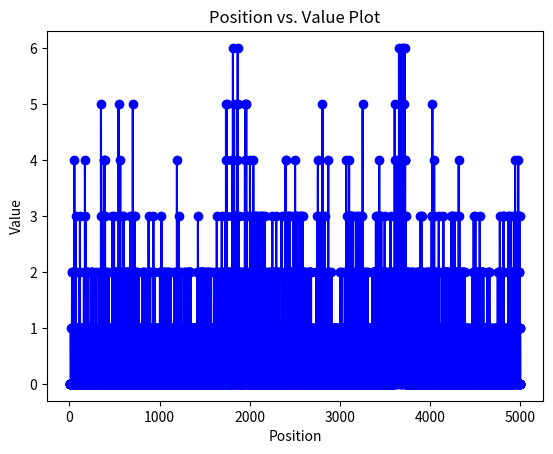

The matplotlib source for this figure:
import matplotlib.pyplot as plt

data =[0, 0, 0, 0, 0, 0, 0, 0, 0, 0, 0, 0, 0, 1, 0, 0, 0, 0, 0, 0, 0, 0, 0, 0, 1, 0, 2, 2, 0, 0, 0, 0, 1, 0, 1, 1, 0, 1, 2, 0, 0, 1, 0, 1, 0, 1, 0, 1, 2, 0, 1, 2, 0, 4, 0, 0, 0, 1, 2, 0, 2, 0, 0, 2, 1, 1, 1, 3, 1, 2, 0, 1, 0, 0, 0, 0, 0, 0, 0, 0, 0, 0, 0, 0, 1, 0, 0, 0, 0, 0, 1, 1, 0, 1, 1, 0, 0, 0, 0, 
0, 0, 0, 0, 0, 0, 0, 0, 0, 0, 0, 1, 2, 0, 0, 0, 3, 0, 0, 0, 1, 1, 1, 0, 0, 0, 1, 0, 1, 0, 0, 0, 1, 0, 0, 0, 0, 0, 0, 0, 0, 0, 0, 0, 0, 0, 0, 0, 0, 1, 1, 1, 0, 0, 0, 0, 0, 0, 0, 0, 2, 0, 1, 0, 0, 0, 1, 2, 2, 1, 0, 4, 1, 1, 0, 0, 1, 3, 1, 0, 0, 1, 0, 0, 1, 0, 0, 0, 1, 0, 0, 0, 2, 1, 0, 0, 2, 2, 1, 2, 1, 1, 1, 0, 0, 0, 0, 1, 1, 2, 1, 0, 0, 1, 0, 0, 0, 0, 0, 0, 0, 0, 0, 0, 0, 0, 0, 0, 0, 0, 0, 0, 0, 0, 1, 0, 0, 1, 0, 2, 1, 0, 2, 0, 1, 0, 1, 0, 2, 
0, 0, 0, 1, 0, 2, 2, 0, 0, 1, 0, 0, 0, 0, 0, 0, 0, 0, 1, 0, 0, 0, 1, 0, 1, 0, 0, 0, 0, 0, 0, 0, 0, 0, 1, 0, 0, 0, 0, 0, 2, 0, 0, 0, 0, 0, 1, 0, 0, 1, 0, 0, 0, 0, 0, 0, 0, 0, 0, 0, 0, 0, 1, 0, 0, 1, 0, 0, 0, 0, 0, 0, 0, 0, 2, 0, 0, 1, 0, 1, 1, 0, 0, 1, 0, 1, 0, 0, 0, 1, 0, 1, 0, 0, 1, 1, 0, 0, 2, 1, 5, 2, 1, 1, 3, 0, 3, 1, 0, 3, 1, 3, 0, 1, 1, 2, 1, 1, 2, 2, 0, 2, 0, 2, 1, 3, 2, 1, 3, 0, 1, 1, 4, 2, 3, 0, 4, 1, 0, 0, 0, 1, 4, 1, 1, 3, 0, 0, 2, 
0, 1, 0, 0, 0, 1, 1, 1, 1, 1, 2, 2, 0, 0, 0, 0, 1, 1, 1, 0, 0, 0, 0, 1, 1, 0, 1, 0, 0, 0, 1, 0, 0, 0, 0, 0, 2, 1, 0, 1, 0, 0, 0, 1, 1, 0, 0, 0, 1, 1, 1, 0, 0, 0, 0, 0, 0, 1, 0, 0, 0, 0, 1, 0, 0, 1, 0, 0, 0, 0, 0, 0, 0, 0, 0, 1, 1, 0, 3, 0, 0, 0, 0, 1, 1, 0, 1, 0, 0, 1, 0, 0, 1, 1, 0, 1, 3, 0, 0, 1, 2, 2, 0, 1, 1, 2, 0, 1, 1, 0, 1, 2, 2, 2, 1, 1, 1, 1, 1, 0, 0, 0, 0, 2, 0, 1, 2, 2, 0, 0, 2, 1, 2, 1, 0, 0, 1, 0, 1, 1, 0, 1, 0, 1, 1, 1, 5, 3, 0, 
1, 2, 0, 1, 1, 1, 0, 1, 0, 0, 2, 1, 0, 1, 1, 1, 4, 0, 1, 0, 1, 0, 0, 1, 1, 0, 0, 1, 0, 0, 1, 0, 1, 0, 0, 1, 0, 0, 1, 1, 2, 0, 2, 0, 0, 0, 0, 1, 0, 3, 1, 3, 1, 2, 2, 1, 0, 2, 1, 1, 1, 0, 1, 0, 0, 0, 0, 0, 1, 1, 1, 1, 0, 1, 0, 1, 0, 1, 1, 1, 2, 1, 1, 0, 2, 0, 0, 2, 0, 0, 0, 2, 2, 1, 0, 0, 1, 1, 0, 0, 0, 0, 0, 0, 1, 0, 1, 0, 1, 2, 0, 2, 2, 1, 0, 1, 0, 1, 0, 2, 2, 0, 1, 1, 2, 2, 3, 1, 0, 0, 1, 1, 2, 0, 0, 0, 0, 1, 1, 0, 0, 0, 0, 0, 0, 0, 0, 2, 1, 
0, 0, 0, 0, 0, 0, 5, 1, 2, 0, 1, 2, 1, 0, 0, 0, 0, 0, 2, 1, 0, 1, 3, 0, 1, 1, 3, 1, 2, 0, 2, 1, 2, 1, 1, 0, 0, 0, 0, 0, 1, 0, 2, 0, 1, 0, 1, 0, 0, 1, 0, 1, 0, 0, 0, 0, 0, 0, 0, 0, 0, 1, 1, 1, 0, 0, 1, 0, 0, 2, 0, 0, 0, 0, 0, 1, 0, 1, 1, 0, 0, 0, 0, 0, 0, 0, 0, 1, 0, 0, 1, 1, 0, 0, 0, 0, 0, 0, 0, 1, 1, 0, 1, 0, 0, 0, 0, 0, 0, 0, 0, 0, 0, 0, 2, 0, 2, 0, 0, 0, 0, 0, 0, 0, 0, 0, 0, 0, 0, 1, 0, 0, 2, 1, 0, 0, 1, 1, 0, 0, 0, 0, 0, 0, 0, 0, 0, 1, 0, 
0, 2, 0, 0, 0, 0, 0, 0, 0, 0, 0, 0, 0, 0, 0, 0, 0, 0, 0, 0, 0, 1, 1, 0, 0, 0, 1, 0, 2, 1, 0, 1, 3, 1, 1, 1, 0, 2, 0, 1, 1, 2, 2, 1, 0, 1, 0, 0, 1, 2, 2, 0, 0, 1, 0, 1, 1, 1, 0, 1, 1, 0, 1, 1, 0, 0, 0, 0, 0, 0, 0, 0, 0, 1, 0, 0, 0, 0, 0, 0, 0, 0, 1, 0, 0, 3, 0, 0, 0, 0, 1, 0, 1, 0, 0, 0, 2, 2, 1, 0, 0, 0, 0, 0, 0, 0, 0, 0, 0, 0, 0, 0, 1, 0, 0, 0, 0, 0, 1, 1, 1, 0, 0, 1, 1, 0, 0, 0, 0, 0, 0, 0, 1, 1, 0, 0, 1, 0, 0, 1, 1, 0, 0, 1, 0, 0, 1, 0, 0, 
0, 1, 0, 0, 0, 0, 0, 0, 0, 2, 0, 2, 1, 2, 1, 2, 1, 0, 0, 0, 0, 1, 0, 1, 0, 1, 3, 1, 1, 1, 1, 1, 0, 1, 0, 0, 0, 0, 1, 0, 0, 0, 0, 2, 0, 1, 0, 0, 0, 2, 0, 0, 1, 1, 0, 0, 0, 0, 2, 1, 0, 2, 0, 0, 0, 1, 0, 0, 0, 0, 1, 0, 0, 0, 1, 1, 0, 0, 0, 1, 0, 1, 0, 1, 2, 0, 0, 0, 0, 0, 0, 2, 0, 1, 0, 1, 1, 0, 2, 1, 1, 0, 1, 0, 0, 2, 0, 1, 1, 0, 1, 0, 0, 1, 0, 0, 0, 0, 0, 0, 0, 0, 0, 0, 0, 0, 0, 1, 2, 0, 1, 0, 0, 0, 1, 0, 1, 1, 0, 1, 0, 0, 0, 0, 0, 1, 0, 1, 0, 
0, 0, 1, 0, 0, 1, 1, 0, 1, 0, 0, 1, 0, 1, 1, 0, 0, 1, 0, 0, 2, 1, 1, 0, 0, 1, 1, 1, 1, 1, 1, 0, 0, 1, 2, 0, 0, 1, 2, 1, 2, 1, 0, 0, 1, 0, 1, 0, 4, 0, 0, 0, 1, 0, 2, 1, 2, 0, 1, 1, 0, 0, 2, 1, 1, 0, 0, 0, 0, 1, 3, 0, 0, 0, 0, 1, 0, 0, 0, 1, 2, 1, 0, 0, 0, 1, 1, 0, 0, 1, 2, 1, 0, 0, 0, 1, 1, 0, 1, 1, 0, 0, 0, 0, 0, 0, 0, 1, 0, 0, 1, 0, 1, 0, 0, 0, 0, 1, 1, 0, 0, 0, 2, 1, 0, 1, 1, 0, 1, 1, 1, 1, 1, 0, 1, 0, 0, 0, 2, 1, 0, 0, 0, 0, 1, 2, 0, 1, 0, 
0, 0, 0, 0, 1, 0, 0, 0, 1, 1, 0, 0, 0, 0, 0, 1, 1, 0, 0, 0, 0, 0, 1, 2, 1, 2, 0, 0, 0, 0, 0, 0, 1, 0, 2, 2, 0, 2, 2, 2, 1, 2, 0, 1, 0, 0, 1, 0, 1, 2, 1, 1, 0, 0, 0, 1, 1, 0, 0, 1, 0, 0, 0, 0, 0, 0, 0, 0, 0, 0, 0, 0, 1, 0, 0, 0, 0, 1, 0, 1, 0, 0, 0, 0, 0, 1, 0, 0, 0, 0, 0, 0, 1, 0, 0, 0, 0, 1, 1, 1, 1, 0, 1, 0, 1, 1, 0, 0, 1, 0, 0, 1, 0, 0, 1, 1, 0, 1, 1, 1, 1, 0, 1, 1, 0, 1, 0, 2, 0, 2, 0, 1, 3, 1, 1, 0, 1, 1, 0, 0, 0, 0, 0, 1, 0, 2, 1, 0, 1, 
1, 0, 1, 0, 0, 0, 0, 1, 1, 2, 0, 0, 2, 1, 1, 1, 2, 2, 0, 1, 0, 0, 1, 1, 2, 1, 2, 2, 2, 1, 0, 0, 2, 1, 0, 1, 2, 1, 0, 1, 0, 2, 1, 0, 1, 0, 2, 1, 1, 1, 0, 0, 0, 1, 1, 1, 0, 0, 1, 0, 0, 0, 0, 0, 1, 0, 1, 0, 1, 0, 0, 2, 0, 1, 0, 2, 0, 0, 0, 1, 0, 0, 1, 1, 0, 0, 0, 0, 0, 1, 0, 1, 0, 1, 0, 1, 2, 0, 0, 2, 0, 2, 0, 2, 0, 0, 0, 0, 0, 1, 0, 0, 0, 1, 0, 1, 0, 0, 1, 0, 0, 0, 0, 1, 1, 0, 1, 1, 2, 1, 0, 1, 1, 1, 0, 1, 1, 0, 1, 0, 0, 0, 0, 0, 0, 0, 0, 1, 0, 
1, 0, 0, 1, 1, 0, 0, 1, 1, 0, 0, 1, 2, 0, 1, 1, 0, 1, 1, 1, 1, 1, 0, 0, 1, 1, 1, 0, 0, 2, 0, 1, 1, 0, 0, 0, 1, 0, 0, 0, 0, 0, 0, 3, 0, 2, 0, 0, 0, 1, 2, 0, 1, 1, 0, 1, 0, 0, 0, 0, 1, 0, 0, 0, 0, 1, 0, 0, 0, 0, 0, 2, 0, 1, 0, 1, 0, 0, 0, 0, 1, 0, 0, 1, 1, 1, 1, 1, 0, 0, 0, 2, 0, 0, 0, 2, 1, 1, 3, 0, 0, 0, 0, 1, 0, 1, 0, 0, 0, 0, 0, 0, 1, 1, 1, 0, 1, 1, 0, 0, 1, 2, 2, 1, 0, 1, 0, 0, 2, 1, 1, 1, 1, 1, 1, 2, 3, 1, 1, 1, 2, 1, 3, 3, 0, 5, 2, 4, 1, 
1, 1, 5, 1, 2, 1, 0, 0, 0, 1, 2, 0, 2, 2, 0, 0, 1, 0, 0, 2, 0, 0, 1, 1, 2, 0, 1, 0, 0, 1, 0, 0, 0, 1, 0, 0, 2, 0, 1, 1, 1, 0, 1, 0, 2, 0, 1, 0, 0, 0, 0, 1, 0, 0, 0, 0, 1, 0, 0, 0, 0, 0, 2, 2, 1, 4, 3, 1, 4, 2, 3, 4, 4, 6, 4, 3, 2, 1, 2, 2, 2, 0, 1, 3, 3, 1, 5, 2, 3, 2, 1, 1, 0, 3, 1, 1, 0, 2, 1, 0, 0, 0, 0, 1, 0, 0, 1, 1, 2, 3, 2, 2, 2, 1, 3, 3, 1, 1, 1, 0, 1, 3, 4, 4, 1, 0, 6, 1, 5, 2, 2, 1, 1, 2, 2, 3, 2, 1, 1, 0, 0, 0, 0, 0, 1, 0, 2, 0, 1, 
1, 1, 0, 0, 0, 0, 2, 0, 1, 0, 2, 0, 0, 0, 1, 1, 1, 0, 1, 0, 1, 1, 0, 0, 1, 0, 0, 0, 0, 0, 1, 0, 0, 1, 0, 0, 1, 1, 1, 0, 2, 0, 1, 2, 1, 2, 0, 1, 0, 0, 0, 2, 0, 0, 1, 2, 3, 4, 3, 0, 2, 2, 5, 2, 2, 1, 1, 5, 3, 3, 2, 4, 5, 1, 2, 2, 0, 3, 0, 1, 1, 1, 2, 1, 1, 0, 1, 0, 0, 1, 0, 1, 1, 0, 1, 1, 0, 1, 1, 1, 0, 0, 1, 0, 0, 1, 1, 1, 1, 2, 0, 1, 0, 4, 1, 1, 2, 1, 1, 2, 1, 1, 1, 2, 2, 0, 1, 0, 1, 0, 0, 2, 3, 1, 1, 0, 0, 1, 0, 0, 0, 1, 1, 1, 1, 0, 1, 0, 2, 
0, 4, 1, 0, 0, 0, 1, 0, 1, 2, 0, 0, 1, 2, 0, 0, 1, 0, 3, 2, 0, 2, 1, 0, 2, 3, 0, 0, 1, 0, 0, 1, 0, 3, 0, 0, 0, 0, 0, 0, 0, 1, 0, 0, 0, 1, 0, 1, 1, 0, 1, 1, 0, 2, 3, 1, 1, 1, 1, 1, 0, 1, 1, 1, 0, 1, 0, 1, 1, 1, 0, 3, 0, 1, 2, 0, 1, 0, 2, 1, 0, 1, 2, 3, 0, 1, 0, 2, 0, 0, 1, 0, 1, 1, 1, 0, 2, 1, 1, 1, 3, 1, 0, 0, 3, 0, 0, 0, 0, 1, 1, 2, 1, 0, 0, 0, 2, 0, 1, 0, 0, 1, 0, 0, 0, 0, 2, 1, 2, 0, 3, 0, 0, 0, 0, 0, 1, 0, 0, 0, 1, 0, 1, 0, 1, 1, 2, 0, 1, 
0, 0, 0, 0, 1, 0, 0, 0, 0, 1, 1, 1, 0, 0, 0, 0, 1, 1, 0, 0, 1, 0, 0, 1, 1, 2, 1, 1, 0, 1, 2, 0, 2, 1, 0, 1, 1, 1, 0, 1, 1, 1, 0, 1, 0, 0, 1, 1, 1, 0, 0, 0, 0, 1, 0, 0, 0, 1, 0, 2, 0, 1, 1, 3, 0, 1, 0, 2, 2, 1, 0, 0, 0, 1, 0, 0, 1, 1, 0, 1, 0, 0, 0, 0, 2, 1, 0, 0, 0, 0, 0, 0, 1, 0, 1, 2, 1, 2, 1, 0, 0, 2, 0, 2, 0, 1, 3, 1, 0, 2, 1, 1, 1, 0, 0, 2, 0, 0, 0, 0, 1, 0, 0, 0, 0, 1, 2, 1, 0, 0, 2, 1, 0, 1, 0, 2, 0, 1, 1, 0, 0, 0, 1, 0, 0, 0, 0, 0, 1, 
1, 0, 0, 0, 0, 0, 0, 1, 1, 0, 0, 1, 0, 0, 0, 1, 3, 1, 1, 0, 1, 0, 1, 0, 0, 0, 0, 0, 0, 1, 0, 1, 1, 0, 0, 0, 0, 0, 0, 0, 2, 0, 1, 0, 0, 1, 0, 0, 0, 0, 1, 2, 2, 1, 1, 2, 2, 0, 1, 2, 4, 2, 1, 0, 1, 4, 2, 1, 0, 2, 2, 1, 0, 0, 1, 0, 1, 1, 2, 1, 2, 1, 0, 2, 0, 0, 0, 1, 1, 1, 0, 3, 1, 3, 1, 0, 2, 1, 1, 1, 0, 1, 1, 1, 3, 2, 3, 1, 2, 2, 1, 2, 1, 2, 2, 2, 0, 0, 0, 0, 0, 2, 1, 2, 1, 2, 1, 0, 1, 0, 1, 2, 0, 1, 0, 2, 0, 1, 1, 0, 1, 1, 1, 0, 1, 0, 1, 3, 1, 
0, 0, 1, 2, 0, 1, 0, 0, 0, 0, 0, 0, 1, 0, 1, 0, 0, 4, 1, 1, 1, 1, 0, 0, 1, 1, 1, 1, 1, 3, 2, 3, 1, 2, 1, 0, 1, 2, 0, 0, 2, 0, 2, 3, 2, 1, 0, 1, 0, 0, 1, 0, 1, 0, 2, 0, 1, 0, 2, 0, 0, 1, 1, 0, 0, 2, 0, 0, 1, 0, 0, 1, 1, 1, 2, 1, 1, 3, 0, 2, 0, 3, 2, 1, 3, 2, 1, 0, 1, 2, 2, 2, 1, 1, 0, 2, 2, 1, 1, 0, 2, 0, 3, 1, 2, 2, 2, 1, 0, 2, 0, 1, 1, 1, 2, 1, 2, 0, 1, 1, 0, 0, 1, 1, 1, 1, 0, 1, 0, 0, 1, 1, 1, 1, 0, 0, 1, 1, 2, 1, 1, 0, 0, 0, 0, 0, 0, 0, 1, 
1, 0, 0, 0, 0, 1, 0, 1, 0, 0, 0, 0, 1, 1, 0, 2, 1, 0, 1, 0, 0, 0, 0, 0, 1, 1, 1, 2, 2, 2, 1, 1, 1, 1, 1, 2, 0, 0, 1, 2, 1, 0, 1, 1, 1, 2, 0, 0, 1, 0, 0, 0, 0, 0, 0, 1, 0, 1, 1, 1, 0, 0, 0, 0, 0, 0, 0, 0, 0, 0, 0, 0, 0, 0, 0, 0, 0, 0, 0, 0, 0, 0, 0, 1, 0, 1, 1, 0, 0, 0, 1, 1, 0, 0, 0, 0, 0, 0, 1, 0, 0, 0, 1, 2, 2, 0, 2, 0, 0, 0, 0, 0, 2, 2, 0, 3, 0, 2, 1, 2, 2, 4, 2, 0, 0, 0, 1, 0, 0, 0, 1, 1, 0, 0, 1, 1, 1, 0, 0, 0, 3, 0, 0, 0, 0, 0, 0, 1, 1, 
1, 0, 1, 1, 0, 2, 0, 1, 0, 0, 1, 0, 2, 1, 0, 1, 1, 1, 1, 3, 2, 1, 1, 5, 2, 0, 0, 0, 1, 1, 1, 0, 0, 0, 0, 0, 0, 1, 3, 1, 1, 2, 0, 2, 2, 1, 0, 0, 1, 0, 3, 0, 1, 1, 1, 0, 0, 0, 1, 1, 1, 0, 0, 0, 0, 0, 0, 0, 2, 0, 0, 0, 1, 1, 1, 0, 0, 0, 0, 1, 0, 0, 0, 0, 2, 0, 2, 4, 0, 1, 1, 0, 0, 1, 0, 0, 2, 1, 0, 0, 1, 0, 0, 0, 0, 0, 0, 0, 0, 0, 0, 0, 0, 0, 1, 0, 0, 0, 0, 1, 1, 1, 2, 0, 0, 0, 0, 0, 1, 0, 0, 0, 0, 0, 0, 0, 1, 1, 1, 0, 0, 0, 0, 1, 1, 1, 0, 0, 0, 
0, 1, 1, 0, 1, 0, 0, 0, 1, 0, 0, 1, 0, 0, 0, 0, 0, 0, 1, 0, 0, 1, 0, 0, 0, 0, 0, 1, 0, 1, 0, 1, 0, 0, 0, 0, 0, 0, 0, 1, 1, 0, 0, 0, 1, 0, 1, 1, 1, 1, 0, 1, 0, 0, 0, 0, 0, 0, 0, 0, 0, 0, 0, 0, 1, 1, 0, 0, 1, 1, 2, 0, 1, 2, 0, 0, 0, 0, 1, 0, 0, 0, 0, 0, 0, 0, 1, 0, 1, 0, 2, 0, 0, 0, 0, 0, 0, 1, 0, 0, 1, 0, 0, 0, 0, 1, 0, 0, 1, 1, 0, 1, 0, 0, 1, 0, 0, 0, 0, 1, 0, 2, 1, 1, 1, 0, 0, 0, 0, 2, 1, 0, 2, 1, 1, 0, 0, 4, 2, 1, 1, 0, 0, 1, 0, 1, 1, 0, 0, 
0, 3, 2, 0, 2, 1, 1, 1, 1, 0, 0, 3, 2, 1, 0, 2, 0, 1, 3, 2, 4, 2, 1, 2, 3, 3, 1, 2, 3, 3, 3, 2, 0, 0, 0, 0, 3, 3, 1, 3, 1, 1, 0, 2, 0, 2, 1, 1, 0, 0, 0, 0, 0, 0, 1, 0, 1, 0, 1, 0, 3, 0, 1, 0, 2, 1, 2, 0, 0, 0, 0, 2, 1, 0, 1, 1, 0, 0, 1, 0, 0, 0, 0, 0, 0, 0, 1, 0, 1, 1, 2, 1, 2, 0, 0, 3, 2, 0, 2, 1, 1, 0, 0, 1, 2, 0, 0, 1, 1, 1, 0, 0, 1, 1, 0, 0, 3, 1, 0, 0, 1, 0, 2, 1, 2, 2, 0, 1, 0, 2, 2, 0, 1, 1, 0, 1, 1, 0, 0, 0, 3, 1, 1, 0, 2, 1, 0, 0, 0, 
0, 1, 0, 0, 0, 1, 1, 0, 2, 1, 1, 1, 0, 2, 3, 1, 1, 1, 1, 0, 1, 5, 1, 0, 1, 0, 2, 0, 0, 0, 0, 0, 0, 0, 0, 0, 2, 2, 0, 1, 0, 1, 0, 0, 0, 0, 0, 0, 1, 1, 0, 0, 0, 2, 0, 0, 0, 0, 0, 0, 1, 0, 1, 0, 2, 1, 0, 0, 0, 0, 0, 0, 0, 0, 0, 1, 0, 0, 0, 2, 0, 0, 0, 0, 1, 0, 0, 0, 0, 0, 0, 0, 0, 1, 0, 0, 0, 1, 0, 0, 1, 0, 1, 0, 0, 0, 0, 0, 1, 0, 0, 0, 0, 1, 1, 0, 1, 0, 1, 1, 0, 0, 1, 0, 1, 1, 1, 0, 0, 0, 0, 2, 0, 0, 1, 2, 1, 0, 0, 0, 2, 0, 2, 0, 0, 0, 0, 0, 0, 
2, 2, 2, 0, 2, 1, 1, 0, 0, 1, 1, 0, 0, 1, 2, 1, 1, 2, 1, 3, 0, 1, 2, 1, 0, 2, 3, 0, 2, 0, 2, 0, 0, 0, 0, 0, 0, 0, 0, 0, 0, 0, 1, 1, 0, 0, 0, 1, 0, 1, 1, 1, 2, 1, 1, 0, 4, 2, 1, 1, 1, 0, 0, 0, 0, 1, 1, 3, 1, 1, 1, 0, 1, 1, 1, 0, 2, 0, 1, 3, 1, 0, 2, 0, 0, 2, 0, 0, 0, 1, 1, 1, 0, 0, 2, 0, 1, 2, 0, 0, 1, 0, 0, 1, 0, 0, 2, 0, 2, 0, 0, 2, 2, 0, 1, 1, 3, 2, 0, 1, 1, 1, 0, 0, 2, 0, 0, 1, 0, 0, 0, 0, 0, 0, 0, 0, 1, 2, 0, 0, 1, 2, 0, 1, 1, 0, 0, 0, 1, 
1, 1, 0, 0, 1, 1, 0, 0, 0, 0, 1, 0, 1, 2, 0, 0, 0, 1, 1, 0, 0, 0, 0, 1, 0, 2, 0, 0, 1, 1, 0, 1, 3, 1, 1, 0, 0, 1, 1, 1, 2, 2, 0, 0, 2, 0, 1, 1, 0, 0, 1, 0, 0, 0, 1, 0, 1, 2, 1, 1, 2, 1, 1, 1, 1, 0, 1, 1, 1, 1, 0, 2, 0, 1, 2, 0, 1, 0, 5, 1, 2, 0, 2, 2, 1, 3, 2, 4, 3, 2, 2, 2, 1, 3, 1, 3, 2, 1, 3, 3, 1, 2, 3, 2, 1, 1, 0, 2, 2, 3, 2, 4, 2, 2, 1, 2, 1, 2, 1, 4, 1, 0, 1, 3, 3, 1, 6, 3, 3, 3, 2, 3, 2, 3, 3, 3, 2, 1, 2, 3, 3, 3, 1, 1, 4, 2, 3, 4, 3, 
2, 1, 0, 0, 1, 6, 0, 3, 4, 2, 3, 2, 2, 3, 3, 1, 2, 3, 2, 3, 1, 2, 3, 3, 1, 2, 6, 5, 3, 1, 3, 2, 1, 0, 2, 2, 2, 2, 5, 6, 3, 1, 4, 3, 4, 4, 0, 0, 2, 2, 0, 3, 2, 0, 1, 0, 0, 1, 0, 1, 0, 1, 0, 0, 2, 0, 0, 0, 1, 1, 2, 2, 1, 2, 2, 0, 1, 1, 1, 1, 0, 0, 0, 2, 2, 0, 0, 1, 0, 0, 0, 0, 0, 0, 0, 0, 0, 0, 0, 0, 0, 0, 0, 0, 0, 1, 0, 0, 0, 1, 1, 0, 0, 1, 1, 0, 2, 0, 0, 2, 1, 0, 2, 0, 1, 0, 2, 0, 1, 0, 0, 0, 0, 0, 0, 0, 0, 0, 0, 0, 0, 0, 0, 0, 0, 0, 1, 0, 0, 
0, 2, 1, 0, 0, 0, 0, 0, 0, 0, 0, 0, 0, 0, 0, 0, 0, 0, 0, 0, 1, 0, 0, 1, 1, 1, 1, 0, 1, 2, 0, 0, 1, 0, 0, 0, 2, 2, 1, 0, 0, 0, 0, 2, 0, 2, 0, 1, 0, 0, 0, 0, 0, 0, 0, 1, 0, 0, 2, 2, 1, 2, 2, 1, 3, 1, 0, 0, 0, 0, 2, 1, 1, 0, 1, 0, 2, 3, 2, 3, 1, 2, 1, 0, 1, 1, 0, 2, 0, 1, 0, 0, 0, 0, 0, 0, 0, 0, 0, 0, 0, 0, 0, 1, 0, 0, 0, 1, 0, 0, 0, 1, 1, 1, 2, 0, 0, 0, 0, 1, 0, 0, 1, 1, 1, 1, 2, 1, 0, 1, 0, 0, 0, 0, 1, 0, 0, 0, 1, 0, 1, 0, 0, 2, 0, 1, 0, 2, 0, 
1, 0, 0, 0, 1, 0, 1, 1, 1, 1, 2, 1, 1, 2, 1, 2, 1, 0, 0, 0, 1, 0, 1, 0, 0, 0, 1, 1, 1, 2, 2, 1, 0, 1, 1, 0, 1, 0, 0, 2, 1, 3, 0, 1, 0, 1, 3, 2, 3, 5, 0, 1, 3, 2, 1, 1, 2, 0, 2, 3, 3, 1, 0, 1, 2, 3, 1, 1, 1, 4, 0, 0, 0, 0, 0, 0, 0, 1, 2, 2, 0, 1, 0, 0, 0, 0, 0, 0, 0, 0, 0, 1, 0, 0, 1, 0, 2, 2, 0, 0, 1, 2, 1, 0, 0, 1, 0, 0, 0, 1, 0, 0, 0, 1, 0, 0, 0, 1, 0, 1, 3, 0, 1, 0, 2, 1, 0, 0, 0, 0, 1, 0, 0, 1, 0, 0, 0, 1, 0, 0, 0, 1, 1, 1, 0, 1, 0, 1, 0, 
0, 0, 0, 0, 0, 2, 1, 0, 0, 1, 0, 0, 0, 1, 2, 2, 0, 1, 0, 1, 2, 1, 3, 0, 2, 1, 0, 0, 1, 1, 0, 1, 1, 0, 0, 0, 0, 1, 0, 1, 0, 2, 1, 1, 2, 2, 0, 0, 2, 0, 2, 2, 1, 2, 0, 1, 1, 1, 0, 2, 0, 0, 1, 0, 0, 1, 1, 0, 2, 2, 0, 1, 1, 1, 0, 0, 1, 0, 0, 0, 0, 0, 0, 0, 2, 0, 0, 0, 0, 0, 0, 0, 0, 1, 1, 0, 0, 0, 2, 0, 0, 1, 0, 1, 2, 1, 0, 0, 0, 3, 0, 0, 1, 3, 2, 0, 0, 0, 1, 0, 3, 1, 0, 0, 0, 1, 0, 0, 0, 0, 0, 0, 1, 0, 0, 1, 0, 1, 1, 1, 0, 2, 1, 0, 1, 1, 3, 2, 2, 
1, 1, 2, 1, 0, 2, 0, 1, 1, 2, 0, 1, 2, 1, 0, 1, 0, 0, 2, 1, 1, 1, 0, 2, 0, 2, 0, 1, 2, 0, 2, 1, 0, 2, 2, 0, 0, 0, 1, 2, 1, 0, 0, 4, 0, 1, 1, 2, 0, 0, 0, 3, 0, 0, 0, 2, 2, 1, 1, 1, 0, 1, 1, 1, 1, 0, 1, 0, 0, 1, 0, 2, 0, 2, 0, 0, 1, 0, 0, 2, 1, 1, 0, 1, 0, 0, 1, 0, 0, 0, 0, 0, 2, 0, 2, 1, 0, 1, 0, 1, 1, 1, 2, 1, 0, 0, 2, 1, 1, 2, 0, 0, 1, 0, 0, 1, 0, 0, 1, 0, 1, 0, 1, 0, 1, 1, 0, 0, 0, 0, 0, 0, 0, 0, 0, 0, 0, 0, 0, 0, 0, 0, 0, 0, 0, 0, 1, 1, 0, 
0, 0, 0, 1, 0, 0, 0, 0, 0, 0, 0, 0, 0, 0, 0, 0, 1, 0, 0, 0, 0, 0, 0, 0, 0, 0, 0, 0, 0, 0, 0, 0, 0, 1, 0, 1, 0, 0, 0, 1, 0, 0, 0, 0, 1, 0, 0, 0, 2, 1, 0, 2, 1, 0, 0, 1, 0, 0, 1, 1, 3, 1, 1, 1, 1, 1, 1, 2, 1, 1, 2, 2, 1, 2, 0, 2, 1, 0, 1, 3, 1, 2, 0, 2, 1, 2, 0, 0, 0, 0, 0, 2, 1, 0, 2, 0, 0, 1, 0, 1, 1, 1, 2, 0, 1, 0, 0, 0, 2, 2, 1, 0, 0, 2, 0, 1, 0, 1, 1, 1, 2, 1, 0, 0, 0, 0, 1, 3, 1, 1, 1, 0, 0, 0, 2, 0, 0, 0, 1, 2, 0, 1, 0, 0, 1, 0, 1, 1, 2, 
0, 2, 1, 1, 0, 2, 2, 0, 1, 0, 2, 0, 1, 1, 1, 0, 0, 0, 2, 1, 1, 1, 0, 0, 1, 0, 1, 0, 0, 1, 0, 1, 1, 0, 0, 0, 0, 0, 0, 1, 0, 0, 1, 1, 0, 0, 0, 0, 0, 0, 1, 1, 0, 0, 0, 0, 0, 0, 0, 0, 1, 1, 0, 1, 2, 0, 0, 0, 1, 1, 0, 1, 0, 1, 1, 1, 0, 1, 2, 0, 0, 2, 0, 1, 0, 2, 0, 0, 0, 0, 1, 0, 1, 0, 0, 1, 1, 0, 0, 0, 0, 0, 0, 0, 0, 0, 0, 0, 0, 0, 0, 0, 0, 0, 0, 0, 0, 0, 1, 1, 0, 0, 0, 0, 0, 0, 0, 0, 0, 0, 0, 0, 0, 0, 0, 0, 0, 0, 0, 1, 0, 0, 0, 0, 0, 0, 1, 0, 1, 
1, 0, 0, 0, 0, 0, 0, 0, 1, 0, 1, 0, 0, 0, 0, 0, 0, 0, 1, 0, 0, 0, 1, 1, 0, 0, 0, 0, 1, 2, 0, 1, 0, 0, 1, 2, 0, 0, 0, 1, 2, 0, 0, 0, 1, 1, 0, 0, 0, 1, 0, 0, 3, 2, 0, 0, 1, 0, 0, 2, 0, 0, 1, 2, 0, 0, 1, 1, 0, 0, 0, 0, 0, 1, 1, 0, 0, 0, 0, 0, 0, 0, 1, 1, 1, 1, 0, 1, 0, 3, 2, 3, 1, 0, 1, 2, 3, 0, 0, 0, 1, 0, 0, 0, 0, 0, 0, 1, 0, 0, 0, 0, 1, 0, 0, 1, 1, 0, 0, 0, 0, 0, 0, 0, 0, 0, 0, 0, 0, 0, 0, 0, 0, 0, 0, 1, 0, 0, 0, 0, 1, 0, 0, 0, 1, 1, 3, 0, 1, 
0, 2, 0, 1, 0, 1, 1, 1, 0, 1, 3, 2, 2, 1, 1, 0, 1, 1, 0, 0, 2, 0, 0, 0, 0, 0, 1, 1, 3, 2, 1, 2, 2, 0, 1, 2, 1, 1, 1, 0, 1, 1, 2, 2, 1, 0, 1, 2, 1, 1, 2, 1, 0, 1, 1, 0, 0, 0, 0, 2, 2, 1, 2, 3, 2, 3, 2, 2, 0, 3, 1, 1, 4, 1, 1, 2, 2, 2, 1, 1, 2, 1, 2, 2, 2, 2, 2, 2, 3, 1, 2, 1, 1, 2, 0, 0, 3, 2, 0, 1, 0, 1, 2, 1, 1, 3, 3, 4, 2, 2, 1, 1, 1, 2, 2, 1, 3, 0, 0, 1, 0, 2, 1, 0, 0, 3, 1, 0, 1, 0, 0, 0, 0]
plt.plot(range(1, len(data) + 1), data, marker='o', linestyle='-', color='b')

# Adding labels and title
plt.xlabel('Position')
plt.ylabel('Value')
plt.title('Position vs. Value Plot')
plt.show()